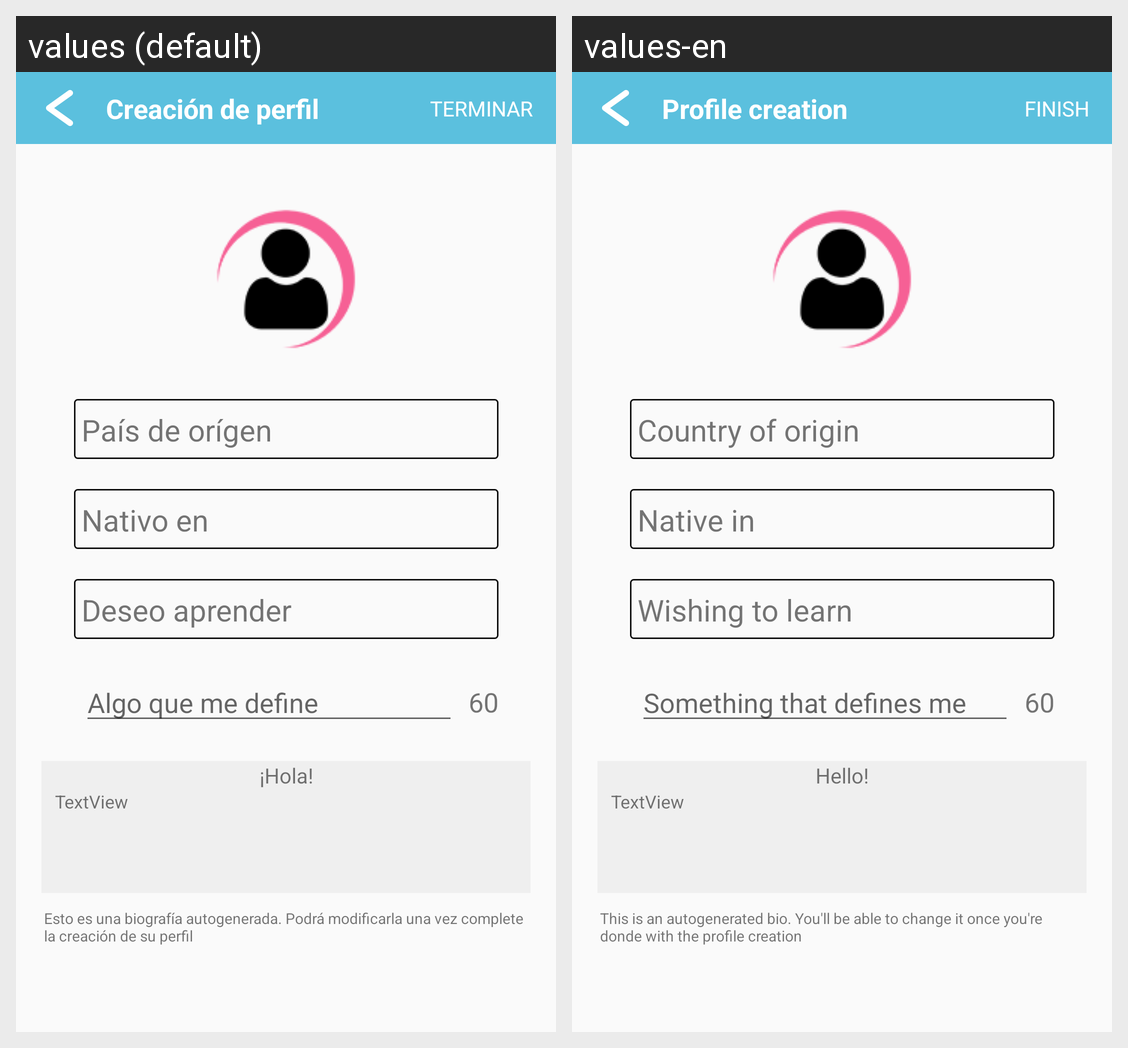

Locale-by-locale string values for the Android screen shown in this grid:
Android screen res/layout/activity_profile_creation2.xml rendered under 2 locales, left to right: values (default), values-en. Device: Nexus 5 (rendered at 1080×1920; each locale shown at half size, 540×960, under a caption strip naming it); theme AppTheme.
Strings drawn on this screen, with the default value and each locale's value (text and hints the layout hard-codes, and strings that could not be matched under every locale, appear in the picture but are not listed):

title_profile_creation
  values: Creación de perfil
  values-en: Profile creation

profile_creation_2_sth_that_defines_me
  values: Algo que me define
  values-en: Something that defines me

profile_creation_2_sth_hello
  values: ¡Hola!
  values-en: Hello!

profile_creation_2_autogenerated
  values: Esto es una biografía autogenerada. Podrá modificarla una vez complete la creación de su perfil
  values-en: This is an autogenerated bio. You'll be able to change it once you're donde with the profile creation

toolbar_finish
  values: TERMINAR
  values-en: FINISH

profile_creation_2_origin_country
  values: País de orígen
  values-en: Country of origin

profile_creation_2_native_in
  values: Nativo en
  values-en: Native in

profile_creation_2__wish_to_learn
  values: Deseo aprender
  values-en: Wishing to learn
